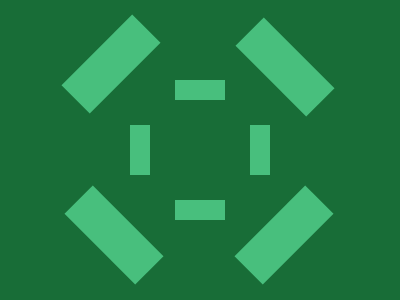

Give the HTML and CSS whose rendering is this image.

<div a></div>
<div b></div>
<div c></div>
<div d></div>
<div e></div>
<div f></div>
<div g></div>
<div h></div>
<style>
  body{
    margin:0;
    background:#186D37;
  }
  [a] {
    width: 40px;
    height: 100px;
    background: #48BF7D;
    position:absolute;
    transform:rotate(45deg);
    top:14px;
    left:91px;
  }
    [b] {
    width: 40px;
    height: 100px;
    background: #48BF7D;
    position:absolute;
    transform:rotate(-45deg);
    top:17px;
    left:265px;
  }
    [c] {
    width: 40px;
    height: 100px;
    background:#48BF7D ;
    position:absolute;
    transform:rotate(-45deg);
    top:185px;
    left:94px;
  }
      [d] {
    width: 40px;
    height: 100px;
    background: #48BF7D;
    position:absolute;
    transform:rotate(45deg);
    top:185px;
    left:264px;
  }
  [e]{
    width:50px;
    height:20px;
    background: #48BF7D;
    position:absolute;
    top:80px;
    left:175px;
  }
    [f]{
    width:50px;
    height:20px;
    background: #48BF7D;
    position:absolute;
    top:200px;
    left:175px;
  }
      [g]{
    width:20px;
    height:50px;
    background: #48BF7D;
    position:absolute;
    top:125px;
    left:130px;
  }
        [h]{
    width:20px;
    height:50px;
    background: #48BF7D;
    position:absolute;
    top:125px;
    left:250px;
  }
</style>
